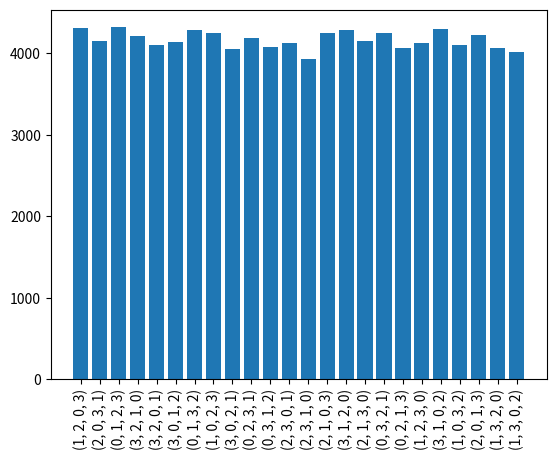

Generate this figure with matplotlib:
import matplotlib.pyplot as plt
import random
import math

from collections import defaultdict as dd


def permutuj(N):
    L = list(range(N))
    random.shuffle(L)
    return tuple(L)


def nasz_permutuj(N):
    L = list(range(N))

    for n in range(2 * N):
        i = random.randint(0, N - 1)
        j = random.randint(0, N - 1)
        L[i], L[j] = L[j], L[i]
    return tuple(L)


licznik = dd(int)
M = 100000

for i in range(M):
    # licznik[permutuj(4)] += 1
    licznik[nasz_permutuj(4)] += 1

etykiety = []
wartosci = []

for k, v in licznik.items():
    etykiety.append(str(k))
    wartosci.append(v)

plt.bar(etykiety, wartosci, width=0.8, alpha=1)
plt.xticks(rotation=90)
plt.show()